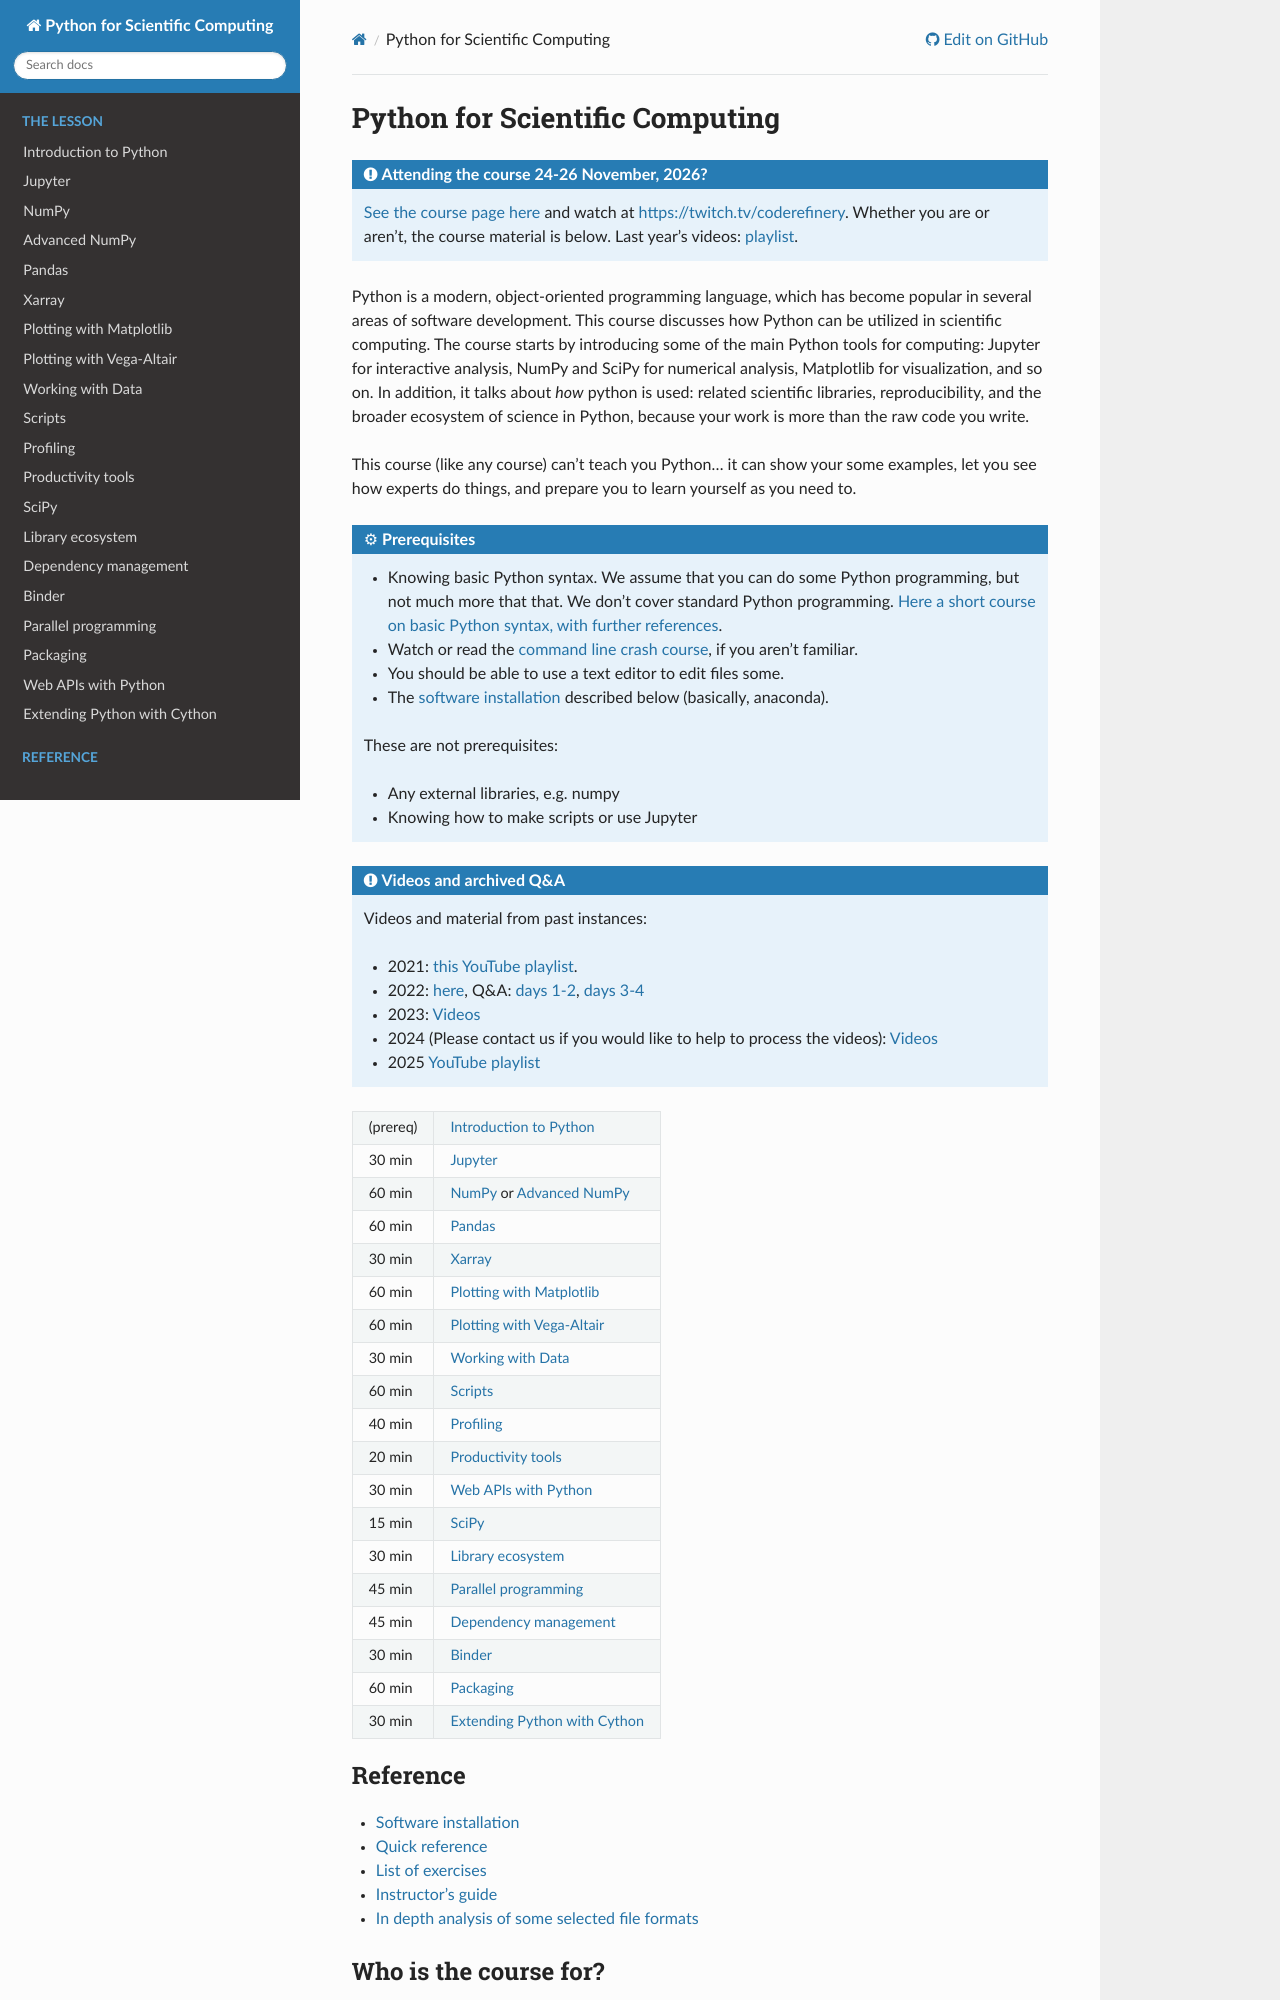

repository: AaltoSciComp/python-for-scicomp · page: index.html · generator: sphinx

===============================
Python for Scientific Computing
===============================

.. admonition:: Attending the course 24-26 November, 2026?

   `See the course page here
   <https://scicomp.aalto.fi/training/scip/python-for-scicomp-2026/>`__
   and watch at https://twitch.tv/coderefinery.
   Whether you are or aren't, the course material is below.
   Last year's videos: `playlist <https://www.youtube.com/watch?v=goFQSVQojMc&list=PLZLVmS9rf3nPYGcdalc8N2Qd7V3QY_MqS>`__.


Python is a modern, object-oriented programming language, which has
become popular in several areas of software development. This course
discusses how Python can be utilized in scientific computing. The
course starts by introducing some of the main Python tools for
computing: Jupyter for interactive analysis, NumPy and SciPy for
numerical analysis, Matplotlib for visualization, and so on.  In
addition, it talks about *how* python is used:
related scientific libraries, reproducibility, and the broader
ecosystem of science in Python, because your work is more than the raw
code you write.

This course (like any course) can't teach you Python... it can show
your some examples, let you see how experts do things, and prepare you
to learn yourself as you need to.

.. _prerequisites:

.. prereq::

   - Knowing basic Python syntax.  We assume that you can do some
     Python programming, but not much more that that.  We don't cover
     standard Python programming. `Here a short course on basic Python 
     syntax, with further references <https://coderefinery.github.io/data-visualization-python/python-basics/>`__.
   - Watch or read the `command line crash course
     <https://scicomp.aalto.fi/scicomp/shell/>`__, if you aren't
     familiar.
   - You should be able to use a text editor to edit files some.
   - The :doc:`software installation <installation>` described below
     (basically, anaconda).

   These are not prerequisites:

   - Any external libraries, e.g. numpy
   - Knowing how to make scripts or use Jupyter


.. admonition:: Videos and archived Q&A

   Videos and material from past instances:

   * 2021: `this YouTube playlist
     <https://www.youtube.com/playlist?list=PLZLVmS9rf3nOS7bHNmbcDoyTnMYaz_TJW>`__.
   * 2022: `here
     <https://www.youtube.com/playlist?list=PLZLVmS9rf3nOm3xkYuInBWPUvS93sAUlk>`__,
     Q&A: `days 1-2
     <https://hackmd.io/@coderefinery/python2022archive>`__, `days 3-4
     <https://hackmd.io/@coderefinery/python2022archive2>`__

   * 2023: `Videos
     <https://www.youtube.com/playlist?list=PLZLVmS9rf3nNI3oQEqSJW6yXltOAZnkpa>`__

   * 2024 (Please contact us if you would like to help to process the videos): `Videos <https://www.youtube.com/playlist?list=PLZLVmS9rf3nMWEKWtagJ6h0q9BrFO49tn>`__
   * 2025 `YouTube playlist <https://www.youtube.com/watch?v=goFQSVQojMc&list=PLZLVmS9rf3nPYGcdalc8N2Qd7V3QY_MqS>`__

.. csv-table::
   :widths: auto
   :delim: ;

   (prereq) ; :doc:`python`
   30 min   ; :doc:`jupyter`
   60 min   ; :doc:`numpy` or :doc:`numpy-advanced`
   60 min   ; :doc:`pandas`
   30 min   ; :doc:`xarray`
   60 min   ; :doc:`plotting-matplotlib`
   60 min   ; :doc:`plotting-vega-altair`
   30 min   ; :doc:`work-with-data`
   60 min   ; :doc:`scripts`
   40 min   ; :doc:`profiling`
   20 min   ; :doc:`productivity`
   30 min   ; :doc:`web-apis`
   15 min   ; :doc:`scipy`
   30 min   ; :doc:`libraries`
   45 min   ; :doc:`parallel`
   45 min   ; :doc:`dependencies`
   30 min   ; :doc:`binder`
   60 min   ; :doc:`packaging`
   30 min   ; :doc:`cython`


.. toctree::
   :maxdepth: 1
   :caption: The lesson
   :hidden:

   python
   jupyter
   numpy
   numpy-advanced
   pandas
   xarray
   plotting-matplotlib
   plotting-vega-altair
   work-with-data
   scripts
   profiling
   productivity
   scipy
   libraries
   dependencies
   binder
   parallel
   packaging
   web-apis
   cython

.. toctree::
   :maxdepth: 1
   :caption: Reference

   installation
   quick-reference
   exercises
   guide
   data-formats


.. _learner-personas:
